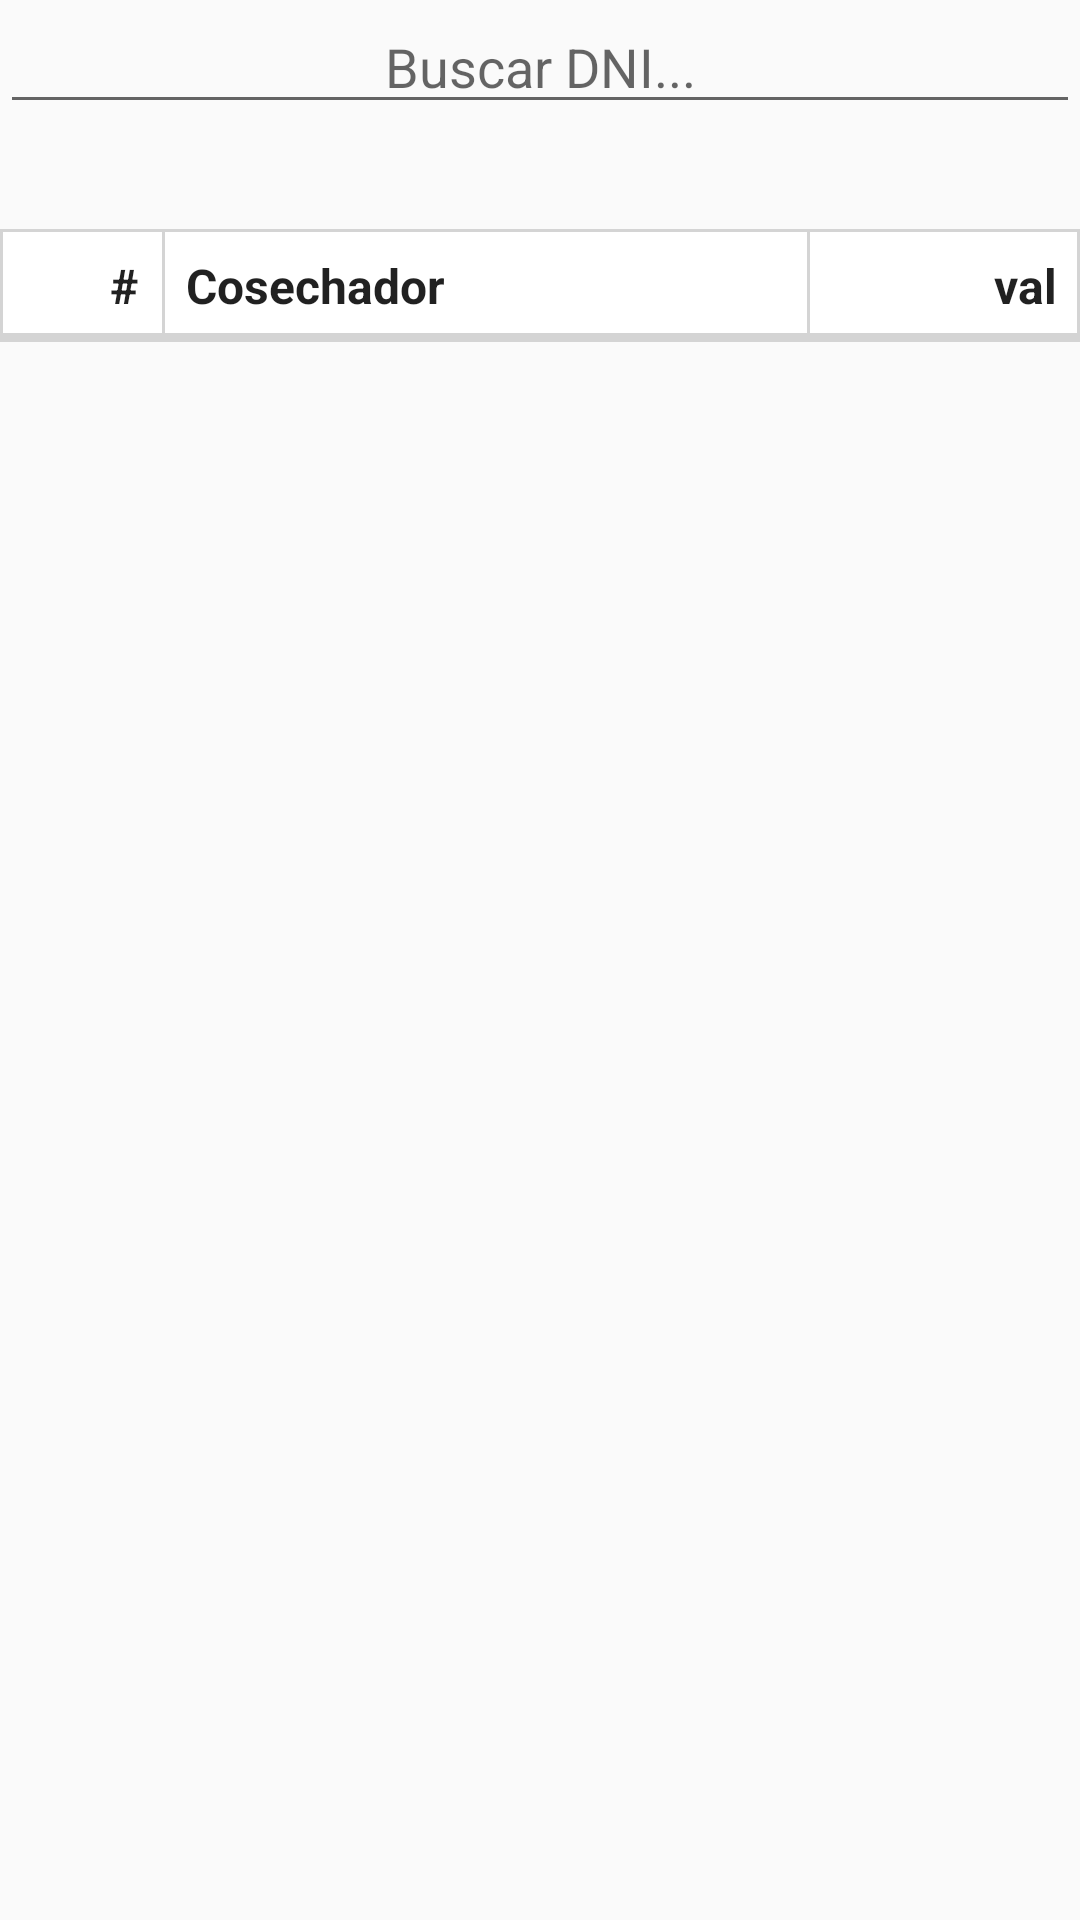

This screen was rendered from an Android layout file. Write that file and the resources it references.
<!-- AndroidManifest.xml: application theme AppTheme -->
<!-- res/layout/csch_filter_report.xml -->
<?xml version="1.0" encoding="utf-8"?>
<LinearLayout xmlns:android="http://schemas.android.com/apk/res/android"
    xmlns:tools="http://schemas.android.com/tools"
    android:layout_width="match_parent"
    android:layout_height="wrap_content"
    android:orientation="vertical">
    <RelativeLayout
        android:layout_width="match_parent"
        android:layout_height="wrap_content">
        <AutoCompleteTextView
            android:id="@+id/txtFilter"
            android:layout_width="match_parent"
            android:layout_height="wrap_content"
            android:hint="Buscar DNI..."
            android:gravity="center"
            android:paddingRight="@dimen/activity_horizontal_margin"
            android:paddingLeft="@dimen/activity_horizontal_margin"
            android:maxLength="8"
            android:inputType="number" />
        <ImageButton
            android:id="@+id/btnClear"
            android:visibility="invisible"
            android:layout_width="wrap_content"
            android:layout_height="wrap_content"
            android:background="@null"
            android:layout_alignParentRight="true"
            android:padding="@dimen/activity_horizontal_margin_quarter"
            android:src="@drawable/ic_clear_black" />
    </RelativeLayout>
    <TextView
        android:id="@+id/lblResult"
        android:layout_width="match_parent"
        android:layout_height="wrap_content"
        android:padding="@dimen/activity_horizontal_margin_quarter"
        android:gravity="center"
        android:textColor="@color/color_400"
        tools:text="Recurso Filtrado" />
    <include
        layout="@layout/csch_title_report"
        android:layout_width="match_parent"
        android:layout_height="wrap_content" />
</LinearLayout>
<!-- res/layout/csch_title_report.xml (included above) -->
<?xml version="1.0" encoding="utf-8"?>
<android.support.constraint.ConstraintLayout xmlns:android="http://schemas.android.com/apk/res/android"
    xmlns:app="http://schemas.android.com/apk/res-auto"
    xmlns:tools="http://schemas.android.com/tools"
    style="@style/AppTheme.Cosecha.Reporte.Title"
    android:layout_width="match_parent"
    android:layout_height="wrap_content"
    android:background="@drawable/border_title">
    <android.support.constraint.Guideline
        android:id="@+id/gLine1"
        android:layout_width="wrap_content"
        android:layout_height="wrap_content"
        android:orientation="vertical"
        app:layout_constraintGuide_percent="0.15" />

    <android.support.constraint.Guideline
        android:id="@+id/gLine2"
        android:layout_width="wrap_content"
        android:layout_height="wrap_content"
        android:orientation="vertical"
        app:layout_constraintGuide_percent="0.75" />
    <TextView
        android:id="@+id/titPos"
        style="@style/AppTheme.Cosecha.Reporte.Title.Value"
        android:layout_width="0dp"
        android:layout_height="match_parent"
        android:gravity="right"
        app:layout_constraintLeft_toLeftOf="parent"
        app:layout_constraintRight_toLeftOf="@id/gLine1"
        tools:text="#" />
    <TextView
        android:id="@+id/titNombre"
        style="@style/AppTheme.Cosecha.Reporte.Title.Value"
        android:layout_width="0dp"
        android:layout_height="wrap_content"
        android:layout_gravity="clip_vertical"
        android:background="@drawable/border"
        android:minHeight="36dp"
        app:layout_constraintLeft_toRightOf="@+id/titPos"
        app:layout_constraintRight_toLeftOf="@+id/titNro"
        tools:text="Cosechador" />
    <TextView
        android:id="@+id/titNro"
        style="@style/AppTheme.Cosecha.Reporte.Title.Value"
        android:layout_width="0dp"
        android:layout_height="match_parent"
        android:gravity="right"
        app:layout_constraintLeft_toRightOf="@id/gLine2"
        app:layout_constraintRight_toRightOf="parent"
        tools:text="val" />
</android.support.constraint.ConstraintLayout>
<!-- resources referenced by this layout -->
<resources>
  <color name="color_400">#26a69a</color>
  <dimen name="activity_horizontal_margin">16dp</dimen>
  <dimen name="activity_horizontal_margin_quarter">8dp</dimen>
  <!-- drawable border (drawable) -->
  <?xml version="1.0" encoding="utf-8"?>
  <shape xmlns:android="http://schemas.android.com/apk/res/android" android:shape="rectangle" >
      <stroke android:width="1dip" android:color="#d4d4d4"/>
  </shape>
  <!-- drawable border_title (drawable) -->
  <?xml version="1.0" encoding="utf-8"?>
  <layer-list xmlns:android="http://schemas.android.com/apk/res/android">
      <item>
          <shape android:shape="rectangle">
              <stroke
                  android:width="1dip"
                  android:color="#d4d4d4" />
              <solid android:color="@color/white" />
          </shape>
      </item>
      <item
          android:bottom="1dp" android:left="-2dp"
          android:right="-2dp" android:top="-2dp">
          <shape android:shape="rectangle">
              <stroke
                  android:width="2dp"
                  android:color="#d4d4d4" />
          </shape>
      </item>
  </layer-list>
  <style name="AppTheme.Cosecha.Reporte.Title">
      </style>
  <style name="AppTheme.Cosecha.Reporte.Title.Value">
          <item name="android:padding">@dimen/activity_horizontal_margin_quarter</item>
          <item name="android:textSize">16sp</item>
          <item name="android:textStyle">bold</item>
      </style>
  <style name="AppTheme" parent="Theme.AppCompat.Light.NoActionBar">
          
          <item name="colorPrimary">@color/colorPrimary</item>
          <item name="colorPrimaryDark">@color/colorPrimaryDark</item>
          <item name="colorAccent">@color/colorAccent</item>
      </style>
  <color name="white">#ffffff</color>
  <color name="colorPrimary">#2e435e</color>
  <color name="colorPrimaryDark">#011c34</color>
  <color name="colorAccent">#00BEB2</color>
</resources>
